Photos from the image-classification dataset "dataset_augmented" in the GitHub repository fallendwn/vehicle-recognition-cv. Its 4 classes are: bus, car, motorcycle, truck.

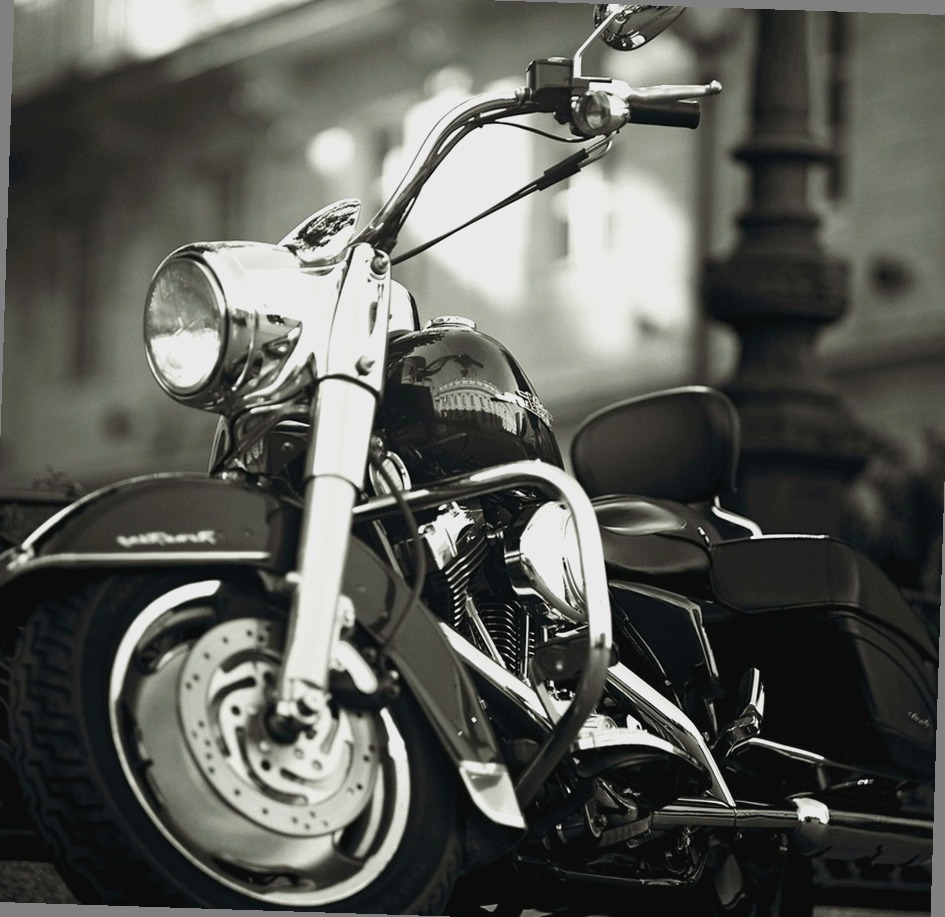
Label: motorcycle

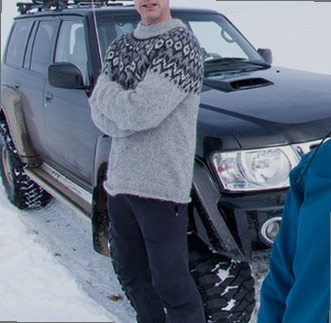
Label: car

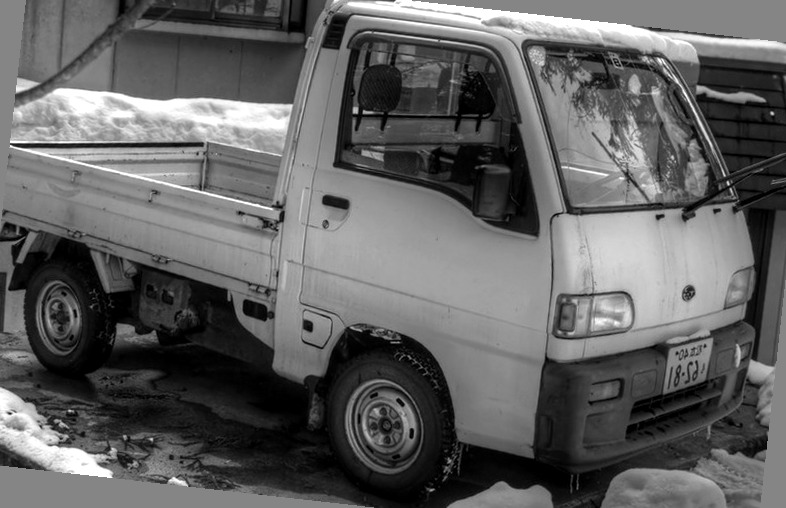
Label: truck

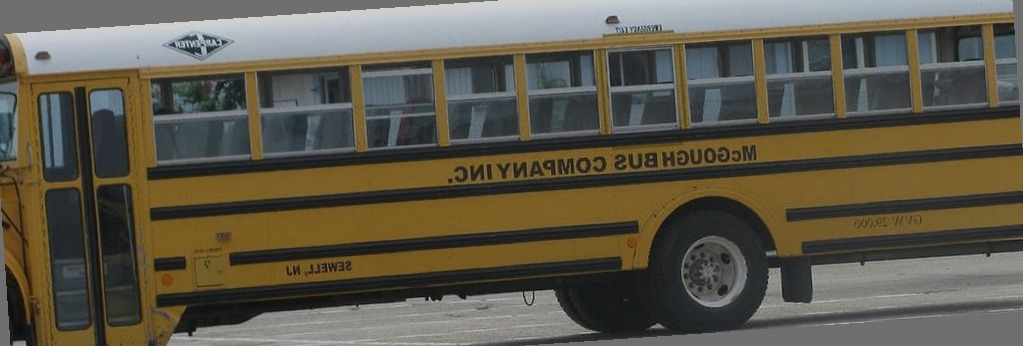
Label: bus

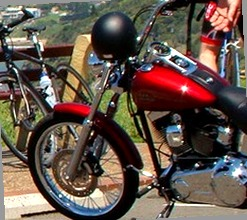
Label: motorcycle

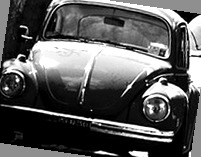
Label: car
